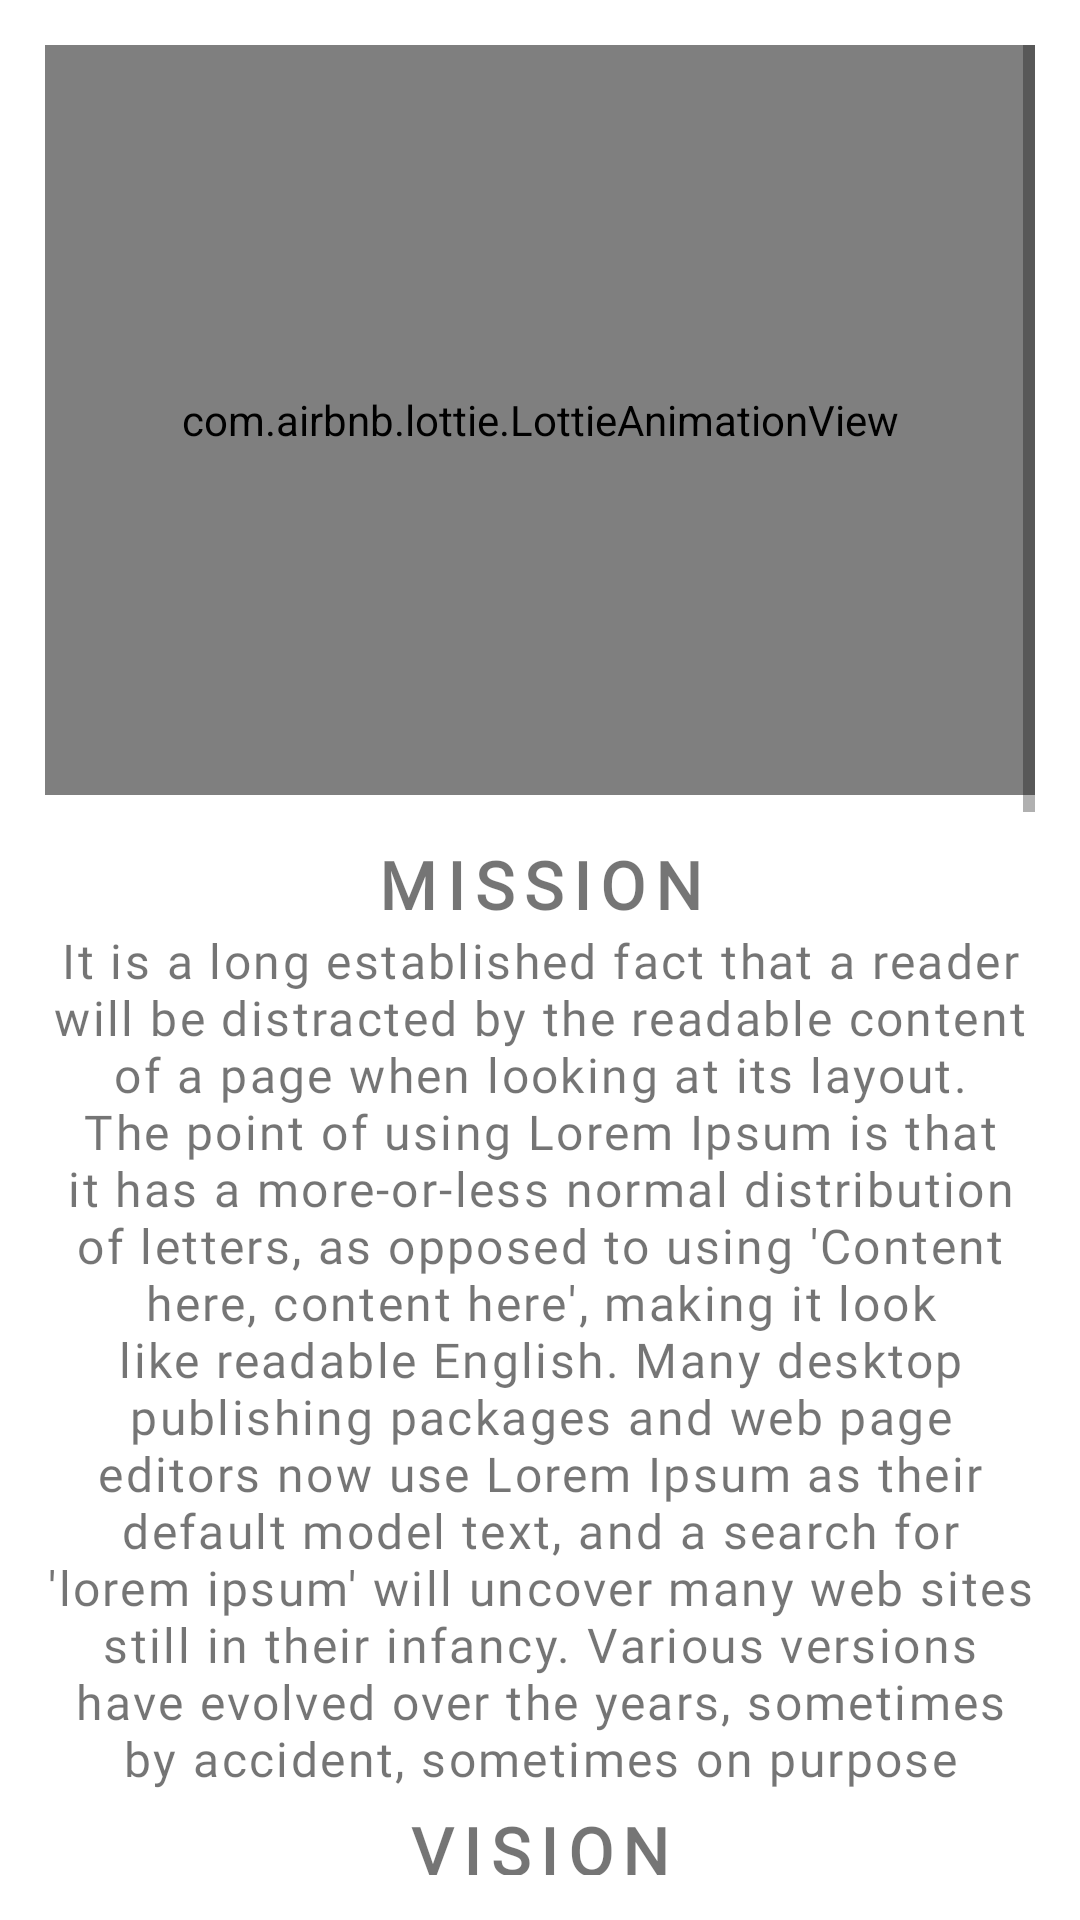

This screen was rendered from an Android layout file. Write that file and the resources it references.
<!-- AndroidManifest.xml: application theme Theme.DoYouKnow -->
<!-- res/layout/fragment_aboutus.xml -->
<?xml version="1.0" encoding="utf-8"?>
<ScrollView xmlns:android="http://schemas.android.com/apk/res/android"
    xmlns:tools="http://schemas.android.com/tools"
    android:layout_width="match_parent"
    android:layout_height="match_parent"
    xmlns:app="http://schemas.android.com/apk/res-auto"
    tools:context=".fragments.AboutusFragment"
    android:padding="15sp">

    <LinearLayout
        android:layout_width="match_parent"
        android:layout_height="wrap_content"
        android:orientation="vertical">

        <com.airbnb.lottie.LottieAnimationView
            android:layout_width="match_parent"
            android:layout_height="250dp"
            app:lottie_rawRes="@raw/aboutus_cover"
            app:lottie_autoPlay="true"
            app:lottie_repeatMode="restart"/>

        <TextView
            android:layout_width="match_parent"
            android:layout_height="wrap_content"
            android:text="MISSION"
            android:gravity="center"
            android:textSize="22sp"
            android:textStyle="bold"
            android:fontFamily="@font/poppins"
            android:textColor="@color/primaryDark"
            android:letterSpacing=".15"
            android:layout_marginTop="15dp"/>

        <TextView
            android:layout_width="match_parent"
            android:layout_height="wrap_content"
            android:text="@string/demo_text"
            android:gravity="center"
            android:textSize="16sp"
            android:fontFamily="@font/poppins"
            android:textColor="@color/primaryDark"
            android:letterSpacing=".05"/>

        <TextView
            android:layout_width="match_parent"
            android:layout_height="wrap_content"
            android:text="VISION"
            android:gravity="center"
            android:textSize="22sp"
            android:textStyle="bold"
            android:fontFamily="@font/poppins"
            android:textColor="@color/primaryDark"
            android:letterSpacing=".15"
            android:layout_marginTop="5dp"/>

        <TextView
            android:layout_width="match_parent"
            android:layout_height="wrap_content"
            android:text="@string/demo_text"
            android:gravity="center"
            android:textSize="16sp"
            android:fontFamily="@font/poppins"
            android:textColor="@color/primaryDark"
            android:letterSpacing=".05"/>

        <com.airbnb.lottie.LottieAnimationView
            android:layout_width="match_parent"
            android:layout_height="250dp"
            app:lottie_rawRes="@raw/team_cover"
            app:lottie_autoPlay="true"
            app:lottie_repeatMode="restart"
            android:layout_marginTop="25dp"/>

        <TextView
            android:layout_width="match_parent"
            android:layout_height="wrap_content"
            android:text="MEET TEAM"
            android:gravity="center"
            android:textSize="22sp"
            android:textStyle="bold"
            android:fontFamily="@font/poppins"
            android:textColor="@color/primaryDark"
            android:letterSpacing=".15"
            android:layout_marginTop="15dp"/>

        <TextView
            android:layout_width="match_parent"
            android:layout_height="wrap_content"
            android:text="@string/demo_text"
            android:gravity="center"
            android:textSize="16sp"
            android:fontFamily="@font/poppins"
            android:textColor="@color/primaryDark"
            android:letterSpacing=".05"/>

     </LinearLayout>

</ScrollView>
<!-- resources referenced by this layout -->
<resources>
  <string name="demo_text">It is a long established fact that a reader will be distracted by the readable content of a page when looking at its layout. The point of using Lorem Ipsum is that it has a more-or-less normal distribution of letters, as opposed to using \'Content here, content here\', making it look like readable English. Many desktop publishing packages and web page editors now use Lorem Ipsum as their default model text, and a search for \'lorem ipsum\' will uncover many web sites still in their infancy. Various versions have evolved over the years, sometimes by accident, sometimes on purpose</string>
  <style name="Theme.DoYouKnow" parent="Theme.MaterialComponents.DayNight.NoActionBar">
          
          <item name="colorPrimary">@color/primaryColor</item>
          <item name="colorPrimaryVariant">@color/primaryDark</item>
          <item name="colorOnPrimary">@color/white</item>
          
          <item name="colorSecondary">@color/secondaryLight</item>
          <item name="colorSecondaryVariant">@color/secondaryDark</item>
          <item name="colorOnSecondary">@color/black</item>
          
          <item name="android:statusBarColor" tools:targetApi="l">?attr/colorPrimaryVariant</item>
          
          <item name="bottomSheetDialogTheme">@style/AppBottomSheetDialogTheme</item>
      </style>
  <style name="AppBottomSheetDialogTheme" parent="Theme.Design.Light.BottomSheetDialog">
          <item name="bottomSheetStyle">@style/AppModalStyle</item>
      </style>
  <style name="AppModalStyle" parent="Widget.Design.BottomSheet.Modal">
          <item name="android:background">@drawable/dialog_bg</item>
      </style>
  <!-- drawable dialog_bg (drawable) -->
  <?xml version="1.0" encoding="utf-8"?>
  <shape xmlns:android="http://schemas.android.com/apk/res/android">
      <solid android:color="@color/primaryLight" />
  
      <corners
          android:topLeftRadius="15dp"
          android:topRightRadius="15dp" />
  
      <padding
          android:bottom="10dp"
          android:top="10dp"
          android:left="10dp"
          android:right="10dp"/>
  </shape>
  <!-- not gathered from this repository: default colours our renderer supplied (Android Studio template values) -->
  <color name="black">#FF000000</color>
  <color name="white">#FFFFFFFF</color>
</resources>
